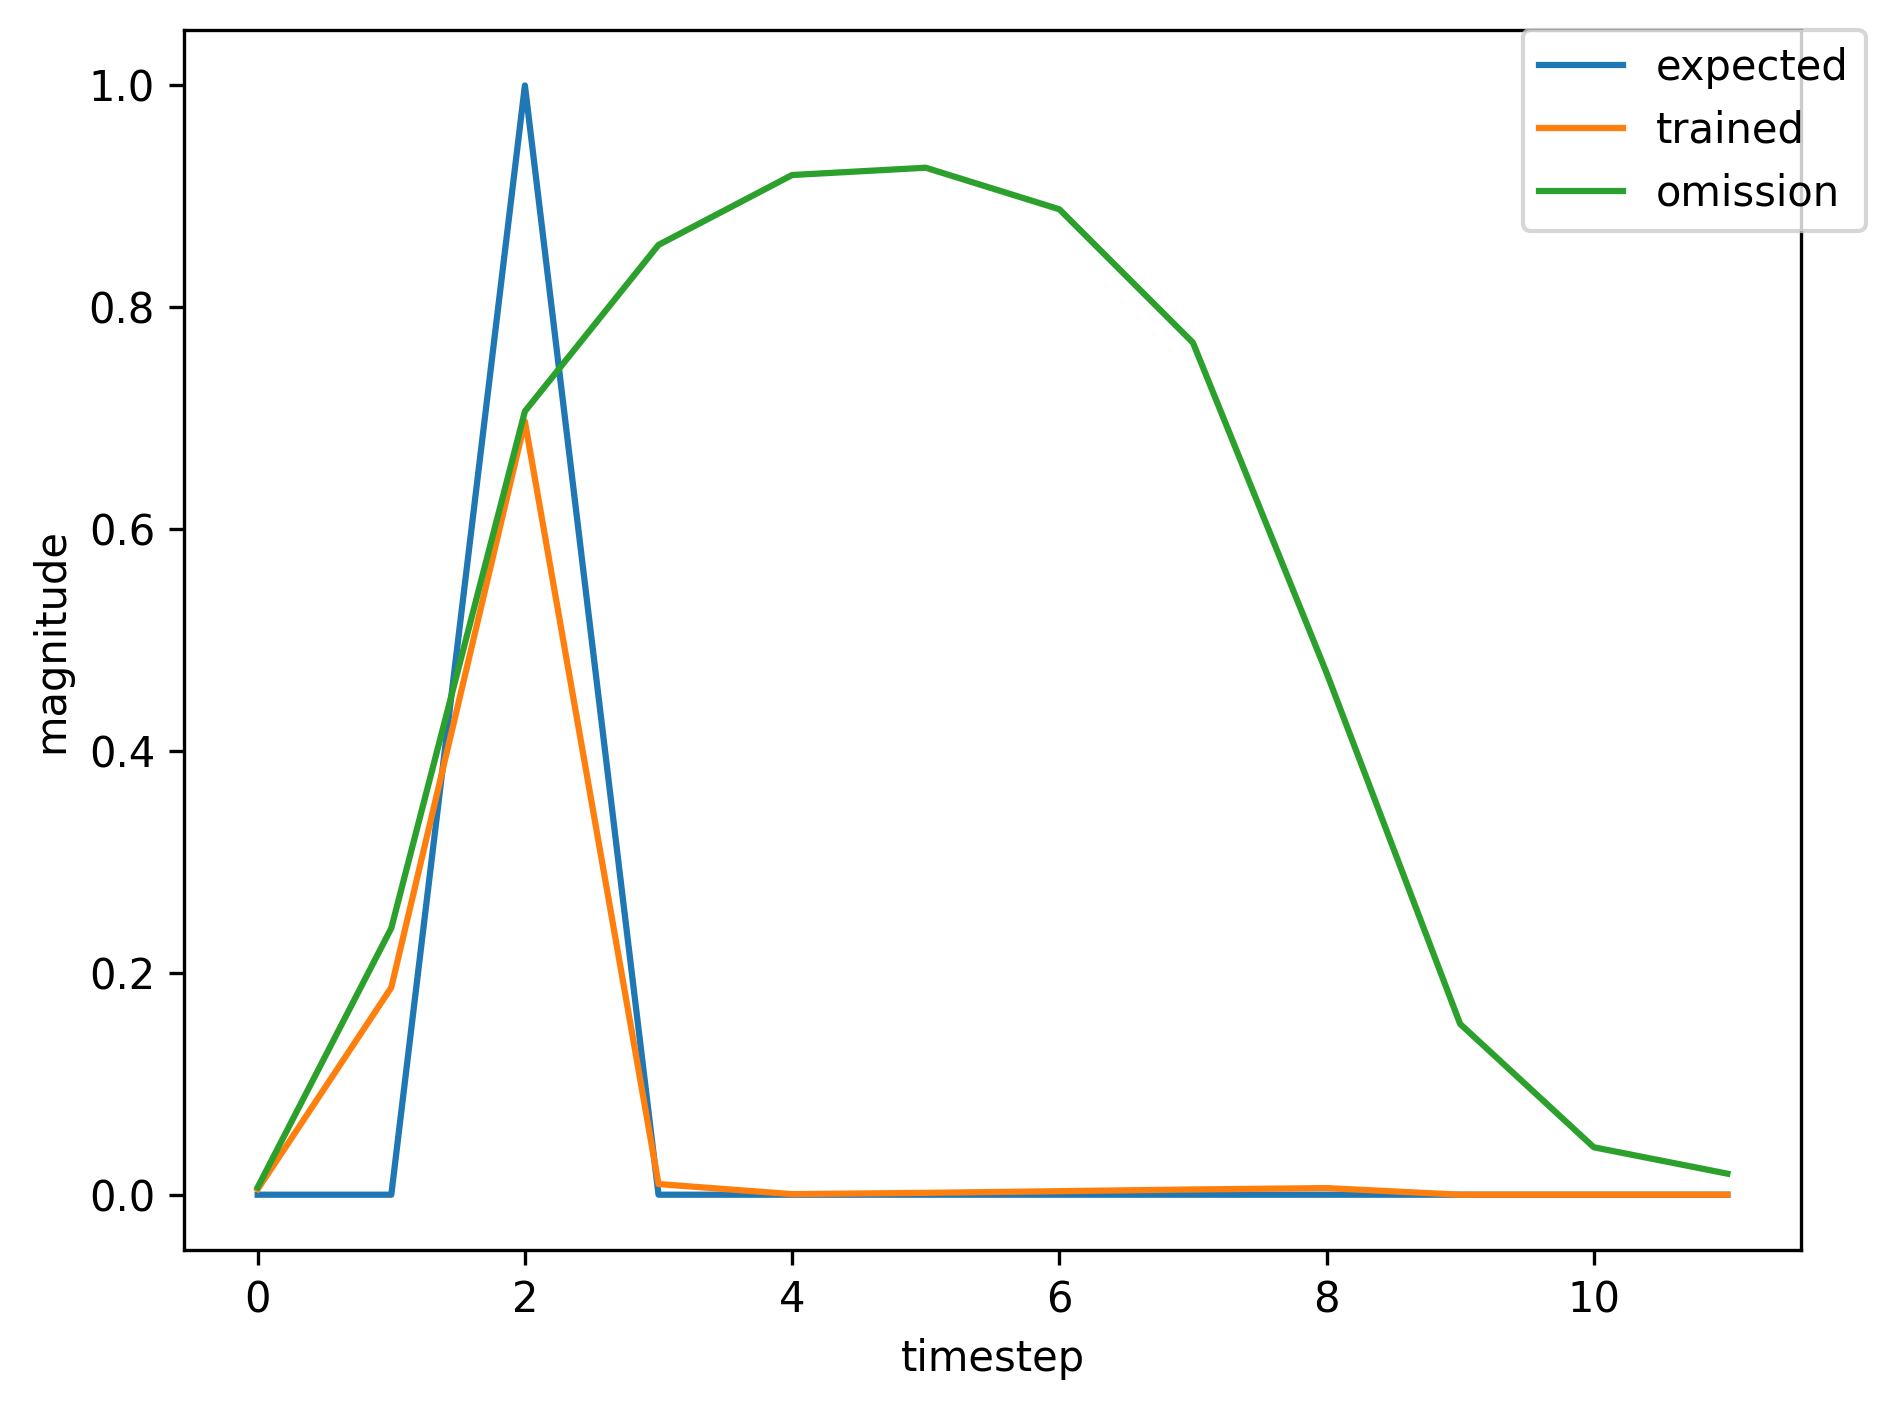

The data file committed next to this chart (first rows):
, input, expected_output, network_output
0, 1.0, 0, 0.0002404
1, 0.0, 0, 0.006513
2, 2.0, 1, 0.02669
3, 0.0, 0, 0.001641
4, 0.0, 0, 0.0006774
5, 0.0, 0, 0.002559
6, 0.0, 0, 0.007337
7, 0.0, 0, 0.01817
8, 0.0, 0, 0.03783
9, 0.0, 0, 0.04906
10, 0.0, 0, 0.06672
11, 1.0, 0, 0.06164
12, 0.0, 0, 0.7192
13, 2.0, 1, 0.8273
14, 0.0, 0, 0.008989
15, 0.0, 0, 0.0004084
16, 0.0, 0, 0.001134
17, 0.0, 0, 0.001786
18, 0.0, 0, 0.002207
19, 0.0, 0, 0.002372
20, 0.0, 0, 0.002352
21, 0.0, 0, 0.002252
22, 1.0, 0, 0.002104
23, 0.0, 0, 0.06748
24, 2.0, 1, 0.4109
25, 0.0, 0, 0.00804
26, 0.0, 0, 0.0006452
27, 0.0, 0, 0.00222
28, 0.0, 0, 0.005116
29, 0.0, 0, 0.009502
30, 0.0, 0, 0.01476
31, 1.0, 0, 0.01881
32, 0.0, 0, 0.5065
33, 2.0, 1, 0.8043
34, 0.0, 0, 0.00977
35, 0.0, 0, 0.0004611
36, 0.0, 0, 0.001376
37, 1.0, 0, 0.002368
38, 0.0, 0, 0.1084
39, 2.0, 1, 0.6241
40, 0.0, 0, 0.009944
41, 0.0, 0, 0.0006018
42, 0.0, 0, 0.002069
43, 0.0, 0, 0.004482
44, 0.0, 0, 0.007671
45, 0.0, 0, 0.01099
46, 1.0, 0, 0.01357
47, 0.0, 0, 0.424
48, 2.0, 1, 0.7927
49, 0.0, 0, 0.009925
50, 0.0, 0, 0.0004747
51, 0.0, 0, 0.001436
52, 0.0, 0, 0.002523
53, 0.0, 0, 0.003452
54, 0.0, 0, 0.004034
55, 0.0, 0, 0.004275
56, 0.0, 0, 0.004341
57, 0.0, 0, 0.004278
58, 1.0, 0, 0.004201
59, 0.0, 0, 0.1568
... 437 more rows
